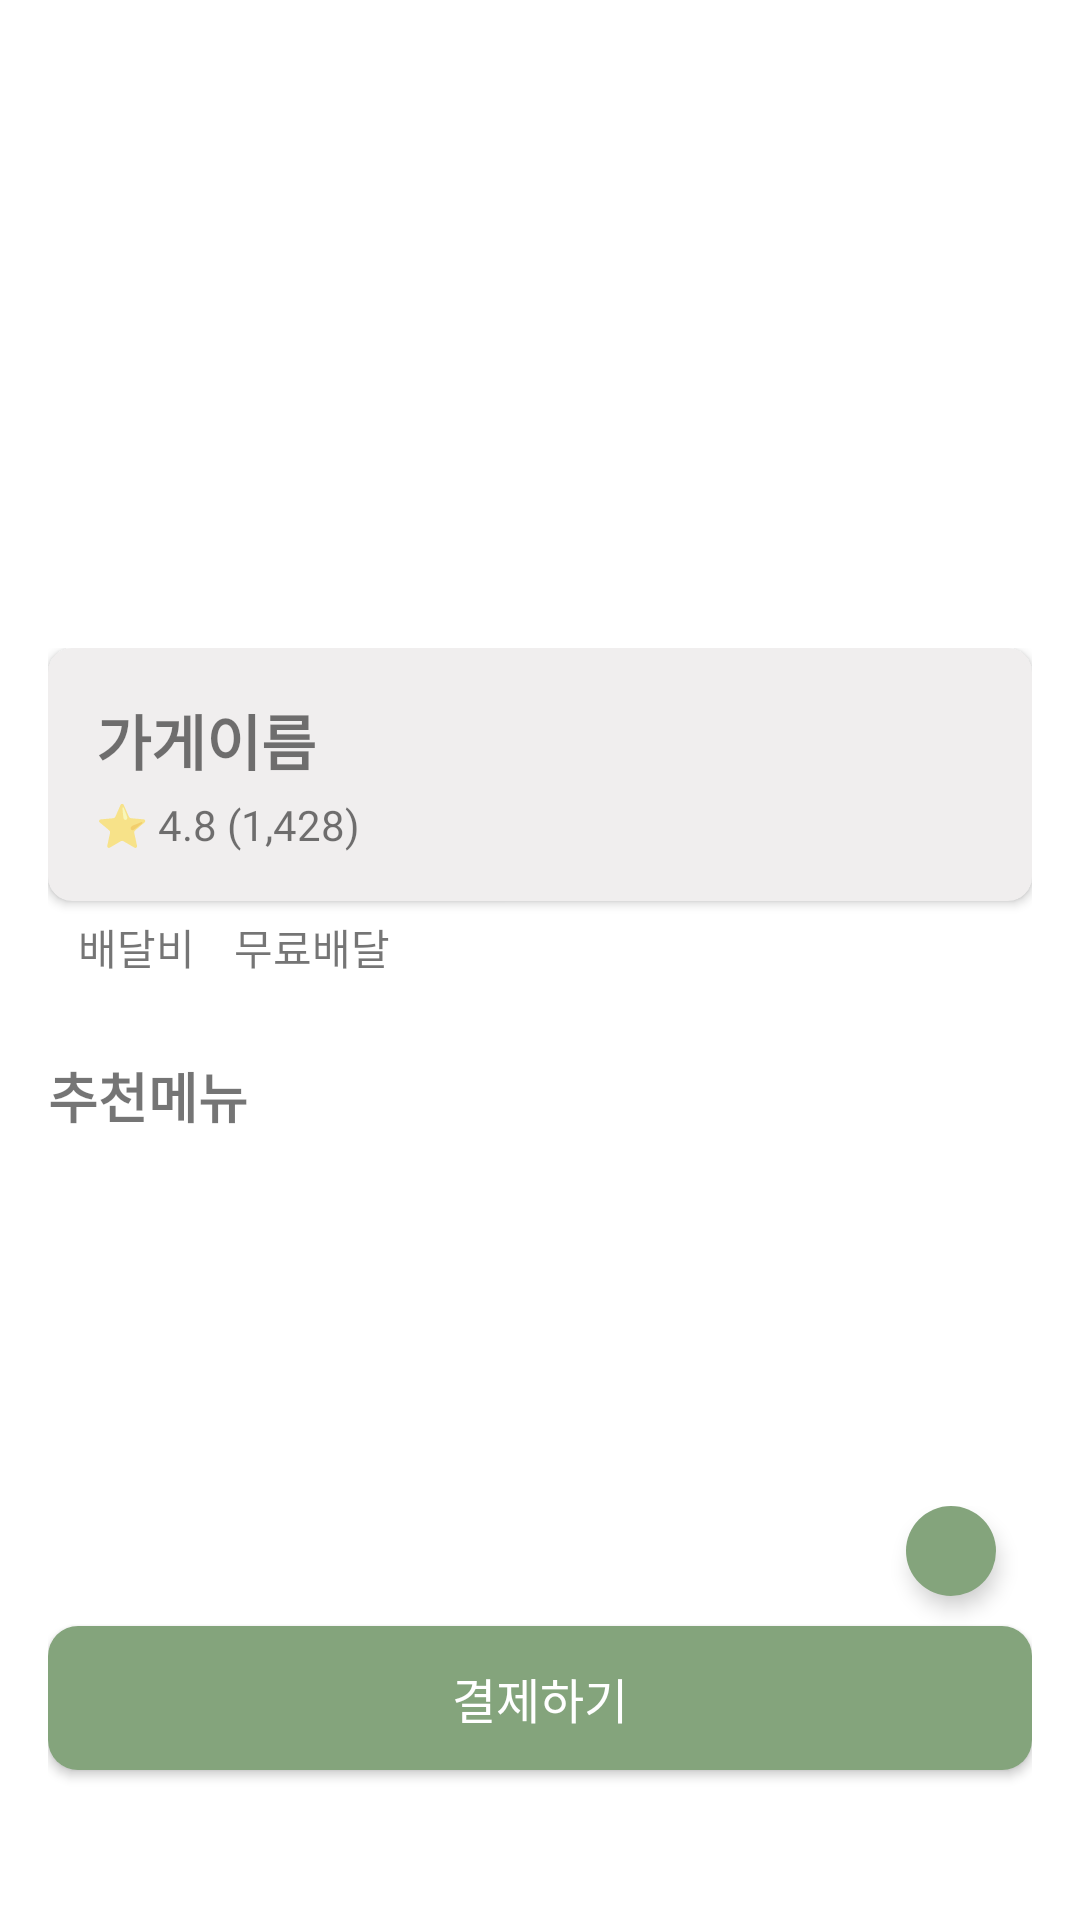

Reconstruct the res/layout file that produces this screen, plus the resources it refers to.
<!-- AndroidManifest.xml: application theme Theme.AppCompat.Light.NoActionBar -->
<!-- res/layout/activity_korean_detail.xml -->
<?xml version="1.0" encoding="utf-8"?>
<androidx.constraintlayout.widget.ConstraintLayout
    xmlns:android="http://schemas.android.com/apk/res/android"
    xmlns:app="http://schemas.android.com/apk/res-auto"
    xmlns:tools="http://schemas.android.com/tools"
    android:layout_width="match_parent"
    android:layout_height="match_parent"
    android:background="@color/white"
    tools:context=".order.korean.KoreanDetailActivity">


    <ImageView
        android:id="@+id/detailImage"
        android:layout_width="200sp"
        android:layout_height="200dp"
        android:scaleType="centerCrop"
        android:src="@drawable/starbucks"
        app:layout_constraintEnd_toEndOf="parent"
        app:layout_constraintStart_toStartOf="parent"
        app:layout_constraintTop_toTopOf="parent" />

    <androidx.appcompat.widget.Toolbar
        android:id="@+id/toolbar"
        android:layout_width="match_parent"
        android:layout_height="?attr/actionBarSize"
        app:layout_constraintTop_toTopOf="parent">

        <ImageButton
            android:id="@+id/backButton"
            android:layout_width="30dp"
            android:layout_height="30dp"
            android:layout_marginStart="10dp"
            android:layout_marginTop="10dp"
            android:contentDescription="뒤로가기"
            app:layout_constraintStart_toStartOf="parent"
            app:layout_constraintTop_toTopOf="parent"
            android:backgroundTint="@color/dark_grey"
            android:background="@drawable/back_arrow" />

    </androidx.appcompat.widget.Toolbar>

    <androidx.core.widget.NestedScrollView
        android:layout_width="match_parent"
        android:layout_height="0dp"
        app:layout_constraintTop_toBottomOf="@id/detailImage"
        app:layout_constraintBottom_toTopOf="@id/orderButtonContainer"
        app:layout_constraintVertical_bias="0">

        <LinearLayout
            android:layout_width="match_parent"
            android:layout_height="wrap_content"
            android:orientation="vertical"
            android:padding="16dp">

            <androidx.cardview.widget.CardView
                android:layout_width="match_parent"
                android:layout_height="wrap_content"
                android:layout_marginBottom="5dp"
                app:cardCornerRadius="8dp"
                app:cardElevation="2dp"
                app:cardBackgroundColor="@android:color/transparent">

                <LinearLayout
                    android:layout_width="match_parent"
                    android:layout_height="wrap_content"
                    android:orientation="vertical"
                    android:background="@drawable/card_background_with_stroke"
                    android:padding="16dp">

                    <TextView
                        android:id="@+id/storeName"
                        android:layout_width="wrap_content"
                        android:layout_height="wrap_content"
                        android:text="가게이름"
                        android:textSize="20sp"
                        android:textStyle="bold"
                        android:fontFamily="@font/pretendard_bold"/>

                    <TextView
                        android:id="@+id/storeRating"
                        android:layout_width="wrap_content"
                        android:layout_height="wrap_content"
                        android:text="⭐ 4.8 (1,428)"
                        android:textSize="14sp"
                        android:layout_marginTop="4dp"
                        android:fontFamily="@font/pretendard_bold"/>

                </LinearLayout>
            </androidx.cardview.widget.CardView>

            <LinearLayout
                android:layout_width="match_parent"
                android:layout_height="wrap_content"
                android:orientation="horizontal"
                android:layout_marginBottom="16dp">

                <TextView
                    android:layout_width="wrap_content"
                    android:layout_height="wrap_content"
                    android:layout_marginStart="10sp"
                    android:text="배달비"
                    android:textSize="14sp"
                    android:layout_marginEnd="8dp"
                    android:fontFamily="@font/pretendard_bold"/>

                <TextView
                    android:layout_width="wrap_content"
                    android:layout_height="wrap_content"
                    android:layout_marginStart="5sp"
                    android:text="무료배달"
                    android:textSize="14sp"
                    android:fontFamily="@font/pretendard_medium"/>
            </LinearLayout>

            <TextView
                android:layout_width="wrap_content"
                android:layout_height="wrap_content"
                android:text="추천메뉴"
                android:textSize="18sp"
                android:textStyle="bold"
                android:layout_marginTop="10sp"
                android:layout_marginBottom="8dp"
                android:fontFamily="@font/pretendard_bold"/>

            <androidx.recyclerview.widget.RecyclerView
                android:id="@+id/menuRecyclerView"
                android:layout_width="match_parent"
                android:layout_height="wrap_content"
                tools:itemCount="5"
                tools:layout_height="wrap_content"
                tools:listitem="@layout/item_menu" />

        </LinearLayout>
    </androidx.core.widget.NestedScrollView>

    <androidx.constraintlayout.widget.ConstraintLayout
        android:id="@+id/orderButtonContainer"
        android:layout_width="match_parent"
        android:layout_height="wrap_content"
        android:layout_marginStart="16dp"
        android:layout_marginEnd="16dp"
        app:layout_constraintBottom_toBottomOf="parent">

        <Button
            android:id="@+id/orderButton"
            android:layout_width="match_parent"
            android:layout_height="wrap_content"
            android:layout_marginBottom="10dp"
            android:text="결제하기"
            android:textSize="16sp"
            android:textColor="@color/white"
            android:background="@drawable/button"
            android:backgroundTint="@color/green"
            android:fontFamily="@font/pretendard_bold"
            app:layout_constraintTop_toTopOf="parent"
            app:layout_constraintBottom_toBottomOf="parent"
            app:layout_constraintStart_toStartOf="parent"
            app:layout_constraintEnd_toEndOf="parent"/>

        <TextView
            android:id="@+id/cartCount"
            android:layout_width="30dp"
            android:layout_height="30dp"
            android:background="@drawable/circle_background"
            android:fontFamily="@font/pretendard_bold"
            android:textColor="@color/white"
            android:textSize="14sp"
            android:gravity="center"
            android:layout_marginEnd="12dp"
            android:layout_marginBottom="10dp"
            android:elevation="4dp"
            android:visibility="visible"
            app:layout_constraintEnd_toEndOf="@id/orderButton"
            app:layout_constraintBottom_toTopOf="@id/orderButton"
            tools:text="1"/>

    </androidx.constraintlayout.widget.ConstraintLayout>

</androidx.constraintlayout.widget.ConstraintLayout>
<!-- res/layout/item_menu.xml (included above) -->
<?xml version="1.0" encoding="utf-8"?>
<androidx.cardview.widget.CardView xmlns:android="http://schemas.android.com/apk/res/android"
    xmlns:app="http://schemas.android.com/apk/res-auto"
    xmlns:tools="http://schemas.android.com/tools"
    android:layout_width="match_parent"
    android:layout_height="wrap_content"
    android:layout_margin="20dp"
    app:cardCornerRadius="8dp"
    app:cardElevation="4dp">

    <ImageView
        android:id="@+id/menuImage"
        android:layout_width="75dp"
        android:layout_height="75dp"
        android:layout_gravity="center_vertical"
        android:layout_marginStart="14dp"
        android:scaleType="centerCrop"
        app:layout_constraintStart_toStartOf="parent"
        app:layout_constraintTop_toTopOf="parent"
        tools:src="@tools:sample/avatars" />

    <LinearLayout
        android:layout_width="match_parent"
        android:layout_height="wrap_content"
        android:layout_marginStart="80dp"
        android:orientation="vertical"
        android:padding="16dp">

        <TextView
            android:id="@+id/menuName"
            android:layout_width="match_parent"
            android:layout_height="wrap_content"
            android:layout_marginStart="10dp"
            android:fontFamily="@font/pretendard_black"
            android:text="메뉴 이름"
            android:textSize="16sp" />

        <View
            android:layout_width="match_parent"
            android:layout_height="2sp"
            android:layout_marginTop="10dp"
            android:layout_marginBottom="5dp"
            android:background="@color/light_grey" />

        <TextView
            android:id="@+id/menuPrice"
            android:layout_width="match_parent"
            android:layout_height="wrap_content"
            android:layout_marginStart="10dp"
            android:fontFamily="@font/pretendard_bold"
            android:text="가격"
            android:textSize="14sp" />

    </LinearLayout>
</androidx.cardview.widget.CardView>
<!-- resources referenced by this layout -->
<resources>
  <color name="dark_grey">#5D5F5C</color>
  <color name="green">#84A47C</color>
  <color name="light_grey">#F0EEEE</color>
  <color name="white">#FFFFFFFF</color>
  <!-- drawable button (drawable) -->
  <?xml version="1.0" encoding="utf-8"?>
  <shape xmlns:android="http://schemas.android.com/apk/res/android"
      android:shape="rectangle">
  
      <solid android:color="@color/light_grey" />
      <corners android:radius="10dp" />
  </shape>
  <!-- drawable card_background_with_stroke (drawable) -->
  <?xml version="1.0" encoding="utf-8"?>
  <shape xmlns:android="http://schemas.android.com/apk/res/android"
      android:shape="rectangle">
      <solid android:color="@color/light_grey" />
  
      <corners android:radius="8dp" /> 
  </shape>
  <!-- drawable circle_background (drawable) -->
  <?xml version="1.0" encoding="utf-8"?>
  <shape xmlns:android="http://schemas.android.com/apk/res/android"
      android:shape="oval">
      <solid android:color="@color/green"/>
  
  
  </shape>
</resources>
